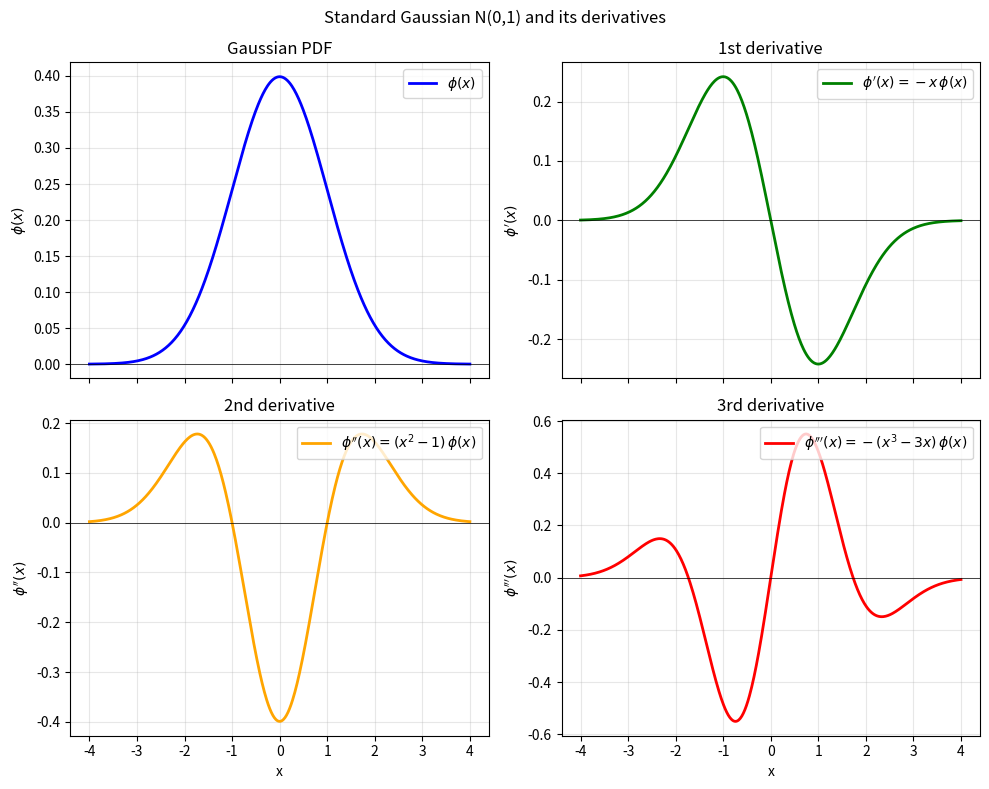

Source code (Python): (Note: this script raises an exception after producing the figure.)
#!/usr/bin/env python3
# -*- coding: utf-8 -*-
"""
绘制标准高斯分布 N(0,1) 的 PDF 及其 1～3 阶导数。
"""
from __future__ import absolute_import, division, print_function

import numpy as np
import matplotlib.pyplot as plt
import os

# 标准正态 PDF: phi(x) = (1/sqrt(2*pi)) * exp(-x^2/2)
def gaussian_pdf(x):
    return np.exp(-0.5 * x**2) / np.sqrt(2 * np.pi)

# 一阶导数: phi'(x) = -x * phi(x)
def gaussian_pdf_1st(x):
    return -x * gaussian_pdf(x)

# 二阶导数: phi''(x) = (x^2 - 1) * phi(x)
def gaussian_pdf_2nd(x):
    return (x**2 - 1) * gaussian_pdf(x)

# 三阶导数: phi'''(x) = -(x^3 - 3*x) * phi(x)
def gaussian_pdf_3rd(x):
    return -(x**3 - 3 * x) * gaussian_pdf(x)


def main():
    x = np.linspace(-4, 4, 501)

    phi = gaussian_pdf(x)
    d1 = gaussian_pdf_1st(x)
    d2 = gaussian_pdf_2nd(x)
    d3 = gaussian_pdf_3rd(x)

    fig, axes = plt.subplots(2, 2, figsize=(10, 8), sharex=True)

    axes[0, 0].plot(x, phi, "b-", lw=2, label=r"$\phi(x)$")
    axes[0, 0].set_ylabel(r"$\phi(x)$")
    axes[0, 0].set_title("Gaussian PDF")
    axes[0, 0].legend(loc="upper right")
    axes[0, 0].grid(True, alpha=0.3)
    axes[0, 0].axhline(0, color="k", linewidth=0.5)

    axes[0, 1].plot(x, d1, "green", lw=2, label=r"$\phi'(x) = -x\,\phi(x)$")
    axes[0, 1].set_ylabel(r"$\phi'(x)$")
    axes[0, 1].set_title("1st derivative")
    axes[0, 1].legend(loc="upper right")
    axes[0, 1].grid(True, alpha=0.3)
    axes[0, 1].axhline(0, color="k", linewidth=0.5)

    axes[1, 0].plot(x, d2, "orange", lw=2, label=r"$\phi''(x) = (x^2-1)\,\phi(x)$")
    axes[1, 0].set_ylabel(r"$\phi''(x)$")
    axes[1, 0].set_xlabel("x")
    axes[1, 0].set_title("2nd derivative")
    axes[1, 0].legend(loc="upper right")
    axes[1, 0].grid(True, alpha=0.3)
    axes[1, 0].axhline(0, color="k", linewidth=0.5)

    axes[1, 1].plot(x, d3, "red", lw=2, label=r"$\phi'''(x) = -(x^3-3x)\,\phi(x)$")
    axes[1, 1].set_ylabel(r"$\phi'''(x)$")
    axes[1, 1].set_xlabel("x")
    axes[1, 1].set_title("3rd derivative")
    axes[1, 1].legend(loc="upper right")
    axes[1, 1].grid(True, alpha=0.3)
    axes[1, 1].axhline(0, color="k", linewidth=0.5)

    plt.suptitle("Standard Gaussian N(0,1) and its derivatives", fontsize=12)
    plt.tight_layout()

    out_dir = os.path.join(os.path.dirname(__file__), "gaussian_derivatives_output")
    os.makedirs(out_dir, exist_ok=True)
    out_path = os.path.join(out_dir, "gaussian_and_derivatives.png")
    plt.savefig(out_path, bbox_inches="tight", dpi=150)
    plt.close()
    print(f"✅ 已保存: {out_path}")

    # 可选：一张图里画所有曲线，便于对比量纲
    fig, ax = plt.subplots(1, 1, figsize=(9, 5))
    ax.plot(x, phi, "b-", lw=2, label=r"$\phi(x)$")
    ax.plot(x, d1, "green", lw=1.5, alpha=0.9, label=r"$\phi'(x)$")
    ax.plot(x, d2, "orange", lw=1.5, alpha=0.9, label=r"$\phi''(x)$")
    ax.plot(x, d3, "red", lw=1.5, alpha=0.9, label=r"$\phi'''(x)$")
    ax.axhline(0, color="k", linewidth=0.5)
    ax.set_xlabel("x")
    ax.set_ylabel("value")
    ax.set_title("Gaussian and derivatives (overlay)")
    ax.legend(loc="upper right")
    ax.grid(True, alpha=0.3)
    plt.tight_layout()
    overlay_path = os.path.join(out_dir, "gaussian_and_derivatives_overlay.png")
    plt.savefig(overlay_path, bbox_inches="tight", dpi=150)
    plt.close()
    print(f"✅ 已保存: {overlay_path}")


if __name__ == "__main__":
    main()
